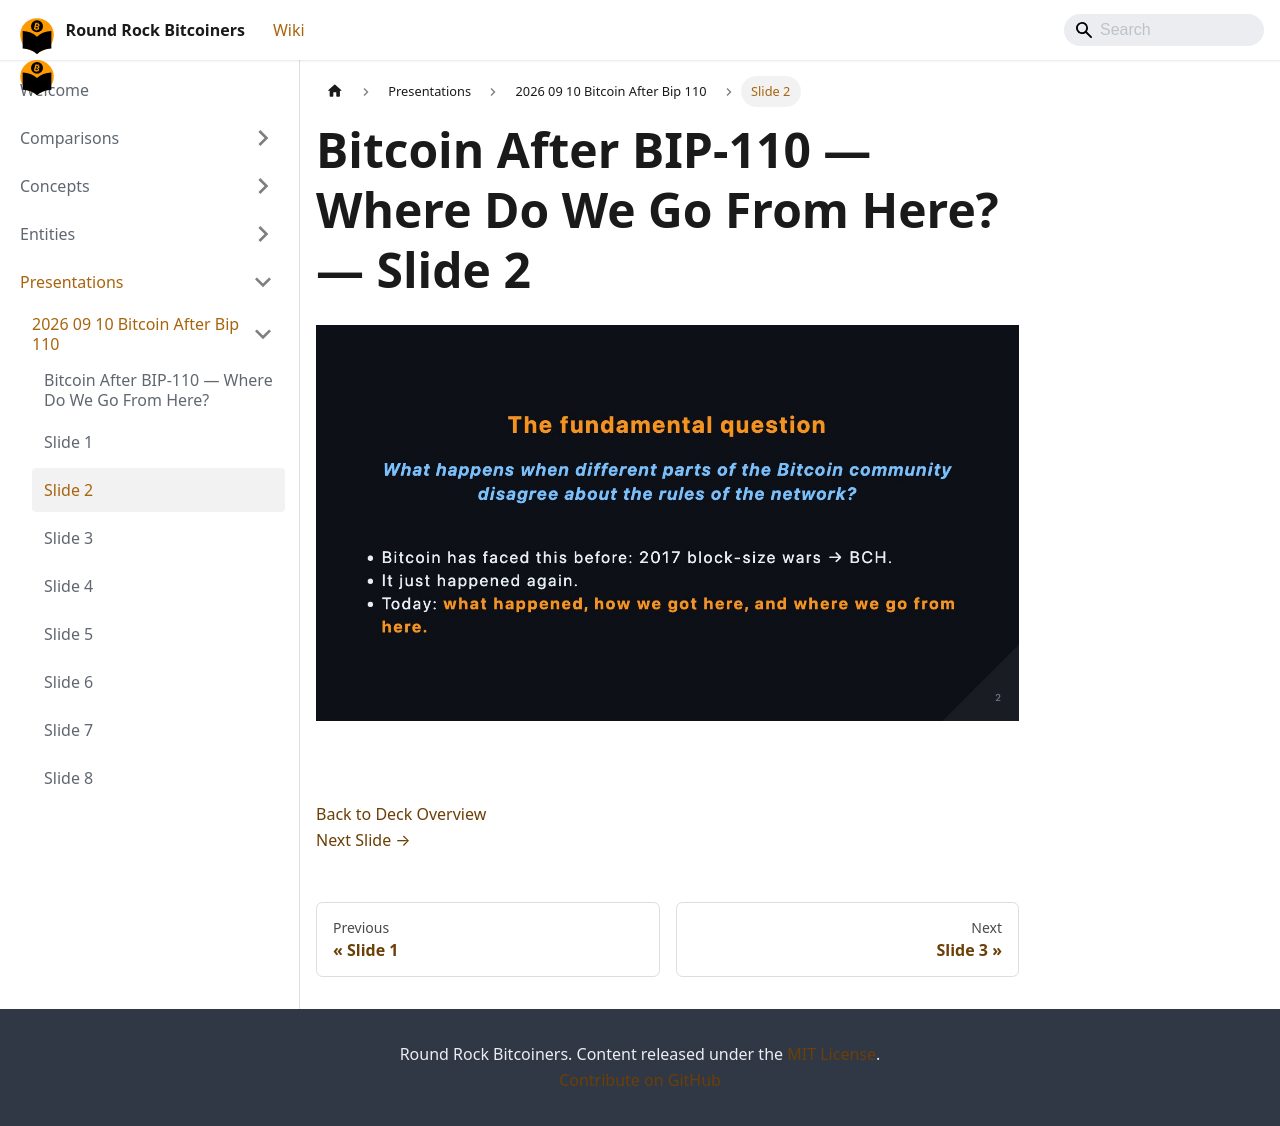

repository: jason-me/rrbtc-wiki · page: presentations/2026-09-10-bitcoin-after-bip-110/slide-002/index.html · generator: docusaurus

---
title: "Slide 2 of 38 - Bitcoin After BIP-110 — Where Do We Go From Here?"
sidebar_label: "Slide 2"
pagination_next: "presentations/2026-09-10-bitcoin-after-bip-110/slide-003"
pagination_prev: "presentations/2026-09-10-bitcoin-after-bip-110/slide-001"
---

# Bitcoin After BIP-110 — Where Do We Go From Here? — Slide 2

![Slide 2 of 38 from 'Bitcoin After BIP-110 — Where Do We Go From Here?' (2026-09-10, Joshua Lowrance). Part of a presentation covering: bip-110, chain split, proof-of-work, blake2b, consensus.](/img/slides/2026-09-10-bitcoin-after-bip-110/slide_001.jpg)

<br/>
<br/>



[Back to Deck Overview](/presentations/2026-09-10-bitcoin-after-bip-110/)  
[Next Slide →](/presentations/2026-09-10-bitcoin-after-bip-110/slide-003)
